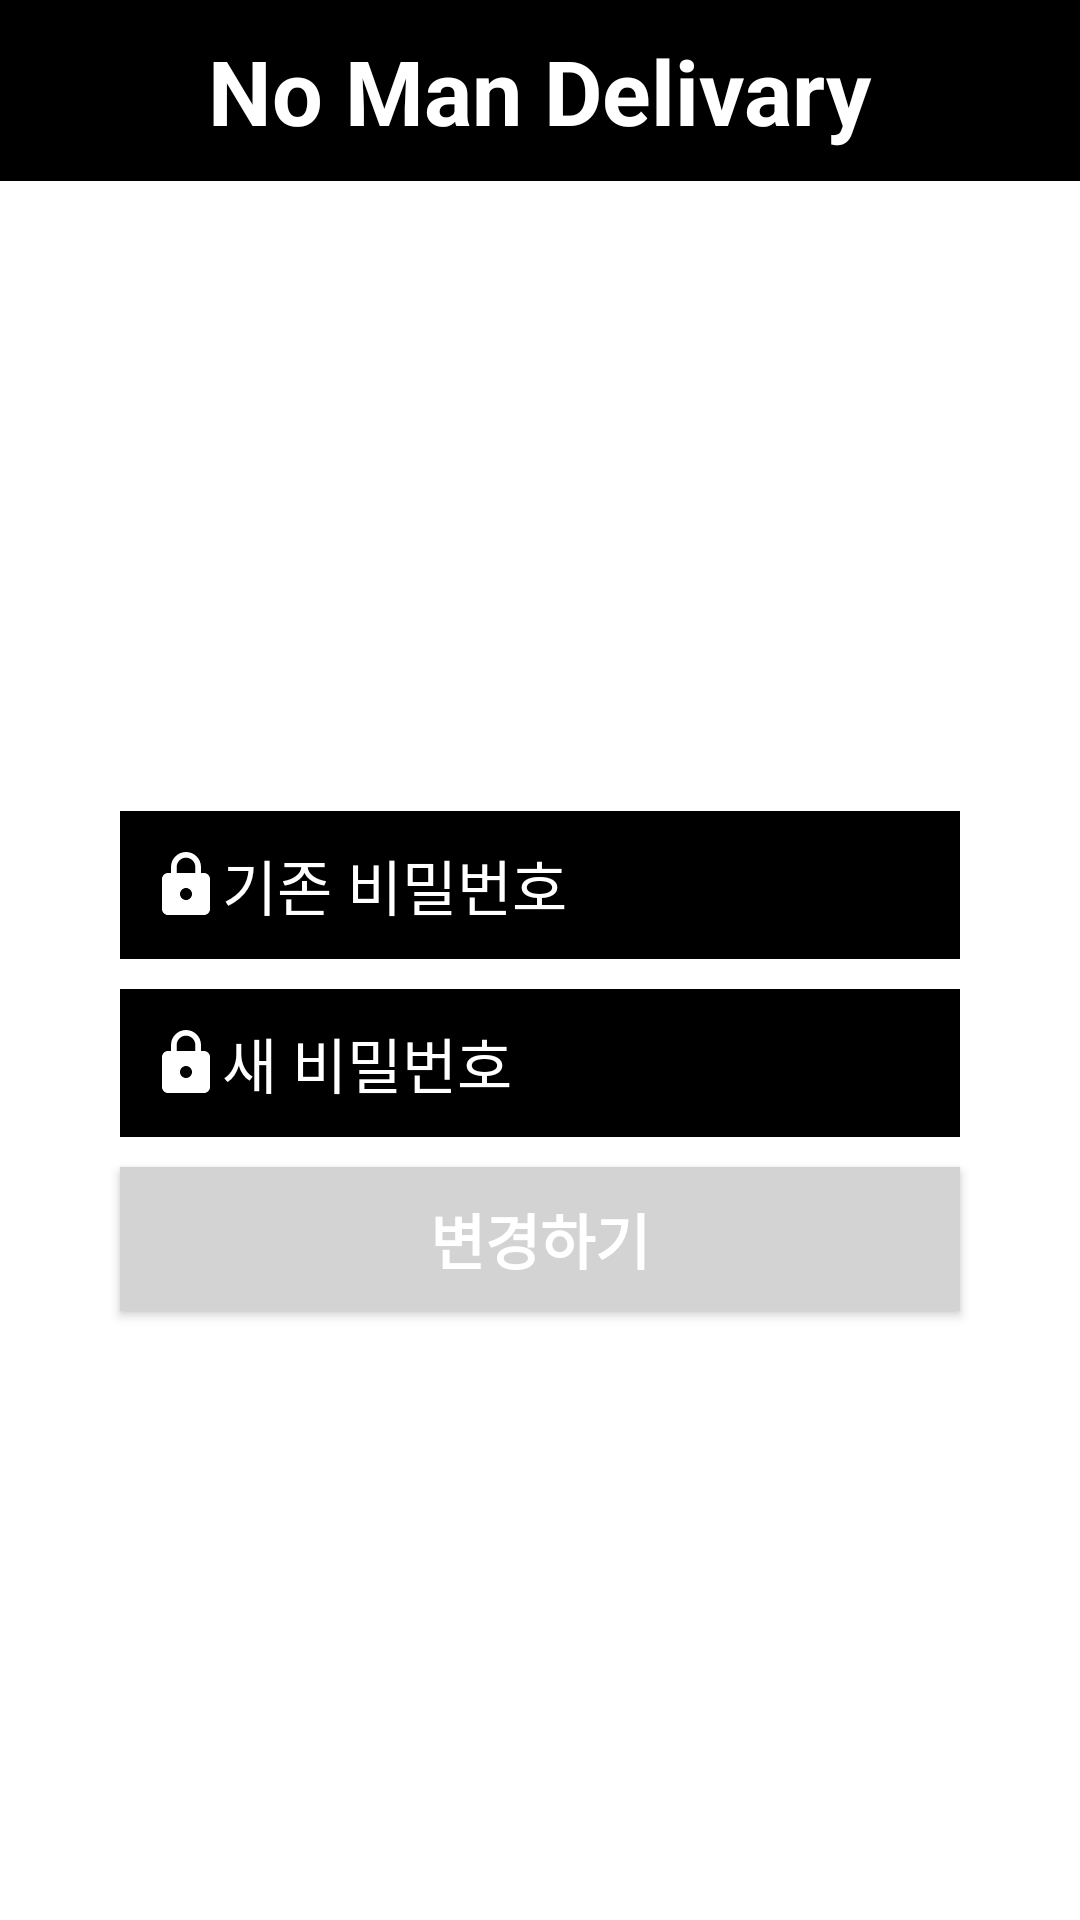

Android layout source for this screen:
<!-- AndroidManifest.xml: application theme Theme.NOMANDELIVARY.NOMANDELIVARY -->
<!-- res/layout/activity_password_change.xml -->
<?xml version="1.0" encoding="utf-8"?>
<RelativeLayout xmlns:android="http://schemas.android.com/apk/res/android"
    xmlns:app="http://schemas.android.com/apk/res-auto"
    xmlns:tools="http://schemas.android.com/tools"
    android:layout_width="match_parent"
    android:layout_height="match_parent"
    tools:context=".LoginActivity">

    <LinearLayout
        android:layout_width="match_parent"
        android:layout_height="match_parent"
        android:orientation="vertical">

        <LinearLayout
            android:layout_width="match_parent"
            android:layout_height="wrap_content"
            android:background="@color/colorPrimary"
            android:orientation="vertical">

            <TextView
                android:layout_width="wrap_content"
                android:layout_height="wrap_content"
                android:layout_gravity="center"
                android:text="No Man Delivary"
                android:textColor="#FFFFFF"
                android:textSize="30dp"
                android:textStyle="bold"
                android:layout_marginTop="10dp"
                android:layout_marginBottom="10dp"/>
        </LinearLayout>

        <LinearLayout
            android:layout_width="match_parent"
            android:layout_height="200dp"
            android:background="@color/colorAccent"
            android:orientation="vertical">


        </LinearLayout>

        <LinearLayout
            android:layout_width="match_parent"
            android:layout_height="match_parent"
            android:orientation="vertical">

            <EditText
                android:inputType="textPassword"
                android:layout_width="280dp"
                android:layout_height="wrap_content"
                android:hint="기존 비밀번호"
                android:layout_gravity="center"
                android:padding="10dp"
                android:textSize="20dp"
                android:textColor="#ffffff"
                android:textColorHint="#ffffff"
                android:id="@+id/pastpasswordText"
                android:drawableStart="@drawable/ic_baseline_lock_24"
                android:drawableLeft="@drawable/ic_baseline_lock_24"
                android:layout_marginTop="10dp"
                android:background="@color/colorPrimary"/>

            <EditText
                android:inputType="textPassword"
                android:layout_width="280dp"
                android:layout_height="wrap_content"
                android:hint="새 비밀번호"
                android:layout_gravity="center"
                android:padding="10dp"
                android:textSize="20dp"
                android:textColor="#ffffff"
                android:textColorHint="#ffffff"
                android:id="@+id/newpasswordText"
                android:drawableStart="@drawable/ic_baseline_lock_24"
                android:drawableLeft="@drawable/ic_baseline_lock_24"
                android:layout_marginTop="10dp"
                android:background="@color/colorPrimary"/>

            <Button
                android:layout_width="280dp"
                android:layout_height="wrap_content"
                android:layout_gravity="center"
                android:layout_marginTop="10dp"
                android:background="@color/colorSecondary"
                android:text="변경하기"
                android:textAlignment="center"
                android:textColor="#ffffff"
                android:textSize="20dp"
                android:textStyle="bold" />

        </LinearLayout>


    </LinearLayout>

</RelativeLayout>
<!-- resources referenced by this layout -->
<resources>
  <color name="colorAccent">#FFFFFF</color>
  <color name="colorPrimary">#000000</color>
  <color name="colorSecondary">#D3D3D3</color>
  <!-- drawable ic_baseline_lock_24 (drawable) -->
  <vector android:height="24dp" android:tint="#FFFFFF"
      android:viewportHeight="24" android:viewportWidth="24"
      android:width="24dp" xmlns:android="http://schemas.android.com/apk/res/android">
      <path android:fillColor="#FFFFFFFF" android:pathData="M18,8h-1L17,6c0,-2.76 -2.24,-5 -5,-5S7,3.24 7,6v2L6,8c-1.1,0 -2,0.9 -2,2v10c0,1.1 0.9,2 2,2h12c1.1,0 2,-0.9 2,-2L20,10c0,-1.1 -0.9,-2 -2,-2zM12,17c-1.1,0 -2,-0.9 -2,-2s0.9,-2 2,-2 2,0.9 2,2 -0.9,2 -2,2zM15.1,8L8.9,8L8.9,6c0,-1.71 1.39,-3.1 3.1,-3.1 1.71,0 3.1,1.39 3.1,3.1v2z"/>
  </vector>
  <style name="Theme.NOMANDELIVARY.NOMANDELIVARY">
          <item name="windowActionBar">false</item>
          <item name="windowNoTitle">true</item>
      </style>
</resources>
